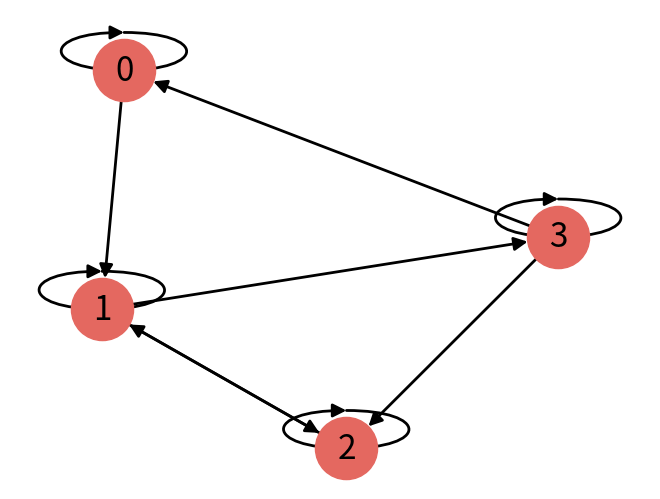

Write the Python code that produced this figure.
import numpy as np
import networkx as nx 
import matplotlib.pyplot as plt

def relu(x):
    return np.maximum(0, x)

# define graph(adjacent matrix), nodes number is 4
A = np.array(
    [
        [0, 1, 0, 0],
        [0, 0, 1, 1], 
        [0, 1, 0, 0],
        [1, 0, 1, 0]
    ],
    dtype=float
    )
print(A)

# add self-loop
I = np.array(np.eye(A.shape[0]))
A_hat = A + I
print(A_hat)

# draw graph
G = nx.DiGraph(A_hat)
nx.draw(G, node_size=2000, node_color='#e46860', font_size=24, width=2, arrowsize=20, with_labels=True)
plt.show()



# compute degree matrix
D_hat = np.sum(A_hat, axis=0)
print(D_hat)

# define weight matrix
W = np.array(
    [
        [1, -1],
        [-1, 1]
    ]
    )
print(W)

# define input, format is [4,2]
X = np.array(
    [
        [i, -i]
        for i in range(A.shape[0])
    ], 
    dtype=float
    )
print(X)


# propagate
D_hat = np.diag(D_hat**-0.5)
Z = (((D_hat.dot(A_hat)).dot(D_hat)).dot(X)).dot(W)
print(Z)

# activate
F = relu(Z)
print(F)
